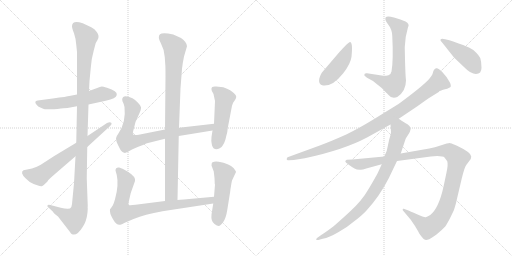
t = 0.00 s
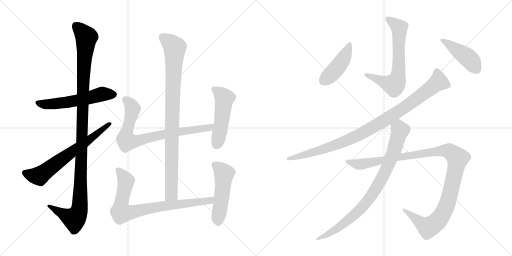
t = 2.41 s
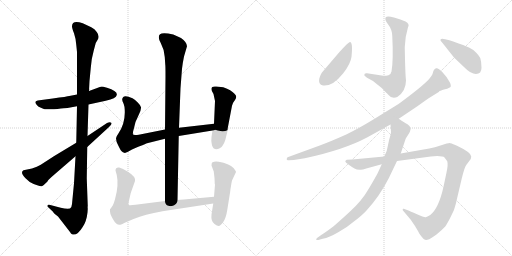
t = 4.81 s
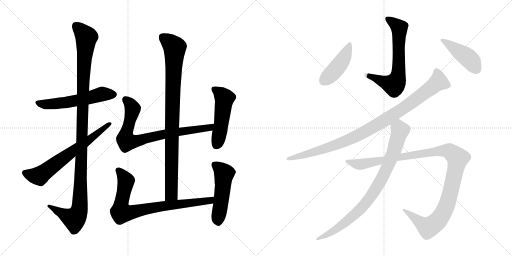
t = 7.21 s
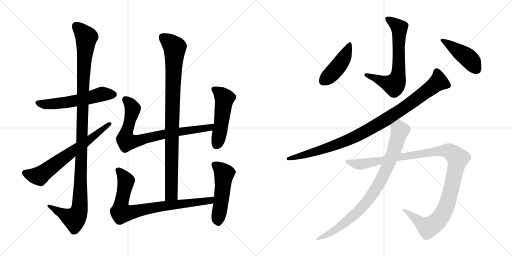
t = 9.62 s
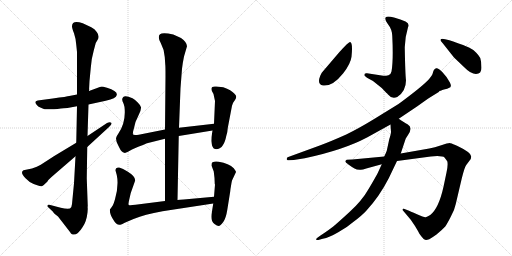
t = 12.02 s

The animated SVG that drew these frames (rendered in a browser with its animation timeline set to each time). Animation: 14 CSS @keyframes rules; one cycle of 12.02 s.

<svg version="1.1" viewBox="0 0 2048 1024" xmlns="http://www.w3.org/2000/svg">
  <g stroke="lightgray" stroke-dasharray="1,1" stroke-width="1" transform="scale(4, 4)">
    <line x1="0" y1="0" x2="256" y2="256"></line>
    <line x1="256" y1="0" x2="0" y2="256"></line>
    <line x1="128" y1="0" x2="128" y2="256"></line>
    <line x1="0" y1="128" x2="256" y2="128"></line>
    <line x1="256" y1="0" x2="512" y2="256"></line>
    <line x1="512" y1="0" x2="256" y2="256"></line>
    <line x1="384" y1="0" x2="384" y2="256"></line>
    <line x1="256" y1="128" x2="512" y2="128"></line>
  </g>
<g transform="scale(1, -1) translate(0, -850)">
   <style type="text/css">
    @keyframes keyframes0 {
      from {
       stroke: black;
       stroke-dashoffset: 565;
       stroke-width: 128;
       }
       65% {
       animation-timing-function: step-end;
       stroke: black;
       stroke-dashoffset: 0;
       stroke-width: 128;
       }
       to {
       stroke: black;
       stroke-width: 1024;
       }
       }
       #make-me-a-hanzi-animation-0 {
         animation: keyframes0 0.709798s both;
         animation-delay: 0.000000s;
         animation-timing-function: linear;
       }
    @keyframes keyframes1 {
      from {
       stroke: black;
       stroke-dashoffset: 1164;
       stroke-width: 128;
       }
       79% {
       animation-timing-function: step-end;
       stroke: black;
       stroke-dashoffset: 0;
       stroke-width: 128;
       }
       to {
       stroke: black;
       stroke-width: 1024;
       }
       }
       #make-me-a-hanzi-animation-1 {
         animation: keyframes1 1.197266s both;
         animation-delay: 0.709798s;
         animation-timing-function: linear;
       }
    @keyframes keyframes2 {
      from {
       stroke: black;
       stroke-dashoffset: 667;
       stroke-width: 128;
       }
       68% {
       animation-timing-function: step-end;
       stroke: black;
       stroke-dashoffset: 0;
       stroke-width: 128;
       }
       to {
       stroke: black;
       stroke-width: 1024;
       }
       }
       #make-me-a-hanzi-animation-2 {
         animation: keyframes2 0.792806s both;
         animation-delay: 1.907064s;
         animation-timing-function: linear;
       }
    @keyframes keyframes3 {
      from {
       stroke: black;
       stroke-dashoffset: 936;
       stroke-width: 128;
       }
       75% {
       animation-timing-function: step-end;
       stroke: black;
       stroke-dashoffset: 0;
       stroke-width: 128;
       }
       to {
       stroke: black;
       stroke-width: 1024;
       }
       }
       #make-me-a-hanzi-animation-3 {
         animation: keyframes3 1.011719s both;
         animation-delay: 2.699870s;
         animation-timing-function: linear;
       }
    @keyframes keyframes4 {
      from {
       stroke: black;
       stroke-dashoffset: 791;
       stroke-width: 128;
       }
       72% {
       animation-timing-function: step-end;
       stroke: black;
       stroke-dashoffset: 0;
       stroke-width: 128;
       }
       to {
       stroke: black;
       stroke-width: 1024;
       }
       }
       #make-me-a-hanzi-animation-4 {
         animation: keyframes4 0.893717s both;
         animation-delay: 3.711589s;
         animation-timing-function: linear;
       }
    @keyframes keyframes5 {
      from {
       stroke: black;
       stroke-dashoffset: 501;
       stroke-width: 128;
       }
       62% {
       animation-timing-function: step-end;
       stroke: black;
       stroke-dashoffset: 0;
       stroke-width: 128;
       }
       to {
       stroke: black;
       stroke-width: 1024;
       }
       }
       #make-me-a-hanzi-animation-5 {
         animation: keyframes5 0.657715s both;
         animation-delay: 4.605306s;
         animation-timing-function: linear;
       }
    @keyframes keyframes6 {
      from {
       stroke: black;
       stroke-dashoffset: 809;
       stroke-width: 128;
       }
       72% {
       animation-timing-function: step-end;
       stroke: black;
       stroke-dashoffset: 0;
       stroke-width: 128;
       }
       to {
       stroke: black;
       stroke-width: 1024;
       }
       }
       #make-me-a-hanzi-animation-6 {
         animation: keyframes6 0.908366s both;
         animation-delay: 5.263021s;
         animation-timing-function: linear;
       }
    @keyframes keyframes7 {
      from {
       stroke: black;
       stroke-dashoffset: 507;
       stroke-width: 128;
       }
       62% {
       animation-timing-function: step-end;
       stroke: black;
       stroke-dashoffset: 0;
       stroke-width: 128;
       }
       to {
       stroke: black;
       stroke-width: 1024;
       }
       }
       #make-me-a-hanzi-animation-7 {
         animation: keyframes7 0.662598s both;
         animation-delay: 6.171387s;
         animation-timing-function: linear;
       }
    @keyframes keyframes8 {
      from {
       stroke: black;
       stroke-dashoffset: 663;
       stroke-width: 128;
       }
       68% {
       animation-timing-function: step-end;
       stroke: black;
       stroke-dashoffset: 0;
       stroke-width: 128;
       }
       to {
       stroke: black;
       stroke-width: 1024;
       }
       }
       #make-me-a-hanzi-animation-8 {
         animation: keyframes8 0.789551s both;
         animation-delay: 6.833985s;
         animation-timing-function: linear;
       }
    @keyframes keyframes9 {
      from {
       stroke: black;
       stroke-dashoffset: 443;
       stroke-width: 128;
       }
       59% {
       animation-timing-function: step-end;
       stroke: black;
       stroke-dashoffset: 0;
       stroke-width: 128;
       }
       to {
       stroke: black;
       stroke-width: 1024;
       }
       }
       #make-me-a-hanzi-animation-9 {
         animation: keyframes9 0.610514s both;
         animation-delay: 7.623536s;
         animation-timing-function: linear;
       }
    @keyframes keyframes10 {
      from {
       stroke: black;
       stroke-dashoffset: 440;
       stroke-width: 128;
       }
       59% {
       animation-timing-function: step-end;
       stroke: black;
       stroke-dashoffset: 0;
       stroke-width: 128;
       }
       to {
       stroke: black;
       stroke-width: 1024;
       }
       }
       #make-me-a-hanzi-animation-10 {
         animation: keyframes10 0.608073s both;
         animation-delay: 8.234050s;
         animation-timing-function: linear;
       }
    @keyframes keyframes11 {
      from {
       stroke: black;
       stroke-dashoffset: 979;
       stroke-width: 128;
       }
       76% {
       animation-timing-function: step-end;
       stroke: black;
       stroke-dashoffset: 0;
       stroke-width: 128;
       }
       to {
       stroke: black;
       stroke-width: 1024;
       }
       }
       #make-me-a-hanzi-animation-11 {
         animation: keyframes11 1.046712s both;
         animation-delay: 8.842123s;
         animation-timing-function: linear;
       }
    @keyframes keyframes12 {
      from {
       stroke: black;
       stroke-dashoffset: 1150;
       stroke-width: 128;
       }
       79% {
       animation-timing-function: step-end;
       stroke: black;
       stroke-dashoffset: 0;
       stroke-width: 128;
       }
       to {
       stroke: black;
       stroke-width: 1024;
       }
       }
       #make-me-a-hanzi-animation-12 {
         animation: keyframes12 1.185872s both;
         animation-delay: 9.888835s;
         animation-timing-function: linear;
       }
    @keyframes keyframes13 {
      from {
       stroke: black;
       stroke-dashoffset: 858;
       stroke-width: 128;
       }
       74% {
       animation-timing-function: step-end;
       stroke: black;
       stroke-dashoffset: 0;
       stroke-width: 128;
       }
       to {
       stroke: black;
       stroke-width: 1024;
       }
       }
       #make-me-a-hanzi-animation-13 {
         animation: keyframes13 0.948242s both;
         animation-delay: 11.074707s;
         animation-timing-function: linear;
       }
</style>
<path d="M 308.0 472.0 L 277.0 466.0 Q 270.0 464.0 211.0 456.0 L 151.0 448.0 Q 133.0 445.0 148.0 429.0 Q 152.0 422.0 166.0 418.0 Q 173.0 414.0 179.0 413.0 Q 185.0 412.0 230.0 414.0 Q 259.0 418.0 270.0 418.0 L 308.0 425.0 L 354.0 432.0 L 423.0 447.0 Q 465.0 456.0 467.0 470.0 Q 471.0 486.0 428.0 499.0 Q 411.0 504.0 407.0 504.0 Q 402.0 503.0 386.0 497.0 L 356.0 486.0 L 308.0 472.0 Z" fill="lightgray"></path> 
<path d="M 288.0 745.0 Q 288.0 737.0 296.0 717.0 Q 303.0 697.0 305.0 671.0 L 308.0 642.0 L 308.0 472.0 L 308.0 425.0 L 305.0 279.0 L 302.0 225.0 L 296.0 117.0 L 288.0 34.0 Q 287.0 20.0 280.0 16.0 Q 265.0 14.0 243.0 19.0 L 201.0 30.0 Q 191.0 32.0 190.0 28.0 Q 187.0 24.0 195.0 19.0 L 211.0 4.0 Q 215.0 -4.0 223.0 -9.0 L 232.0 -16.0 L 280.0 -78.0 Q 284.0 -86.0 288.0 -87.0 Q 308.0 -95.0 330.0 -59.0 Q 346.0 -37.0 350.0 0.0 L 351.0 15.0 Q 350.0 22.0 351.0 26.0 L 347.0 137.0 L 349.0 262.0 L 350.0 306.0 L 354.0 432.0 L 356.0 486.0 L 358.0 526.0 L 363.0 578.0 Q 366.0 618.0 375.0 648.0 L 383.0 678.0 L 390.0 690.0 Q 400.0 705.0 387.0 722.0 Q 379.0 735.0 365.0 741.0 L 331.0 757.0 Q 288.0 771.0 288.0 745.0 Z" fill="lightgray"></path> 
<path d="M 305.0 279.0 L 217.0 226.0 L 163.0 191.0 Q 149.0 183.0 128.0 176.0 L 94.0 169.0 Q 79.0 160.0 102.0 137.0 L 119.0 122.0 Q 135.0 113.0 149.0 109.0 Q 162.0 104.0 167.0 105.0 Q 171.0 106.0 175.0 110.0 L 189.0 123.0 Q 192.0 130.0 206.0 142.0 L 302.0 225.0 L 349.0 262.0 L 435.0 341.0 Q 450.0 353.0 445.0 359.0 Q 440.0 364.0 428.0 358.0 L 350.0 306.0 L 305.0 279.0 Z" fill="lightgray"></path> 
<path d="M 710.0 50.0 L 715.0 306.0 L 716.0 339.0 L 722.0 497.0 L 728.0 575.0 Q 731.0 600.0 736.0 624.0 L 748.0 665.0 Q 747.0 682.0 724.0 698.0 Q 713.0 704.0 693.0 712.0 Q 650.0 722.0 640.0 713.0 Q 629.0 703.0 643.0 678.0 Q 657.0 652.0 659.0 622.0 L 661.0 592.0 Q 662.0 587.0 662.0 545.0 L 660.0 332.0 L 660.0 295.0 L 660.0 46.0 C 660.0 16.0 709.0 20.0 710.0 50.0 Z" fill="lightgray"></path> 
<path d="M 715.0 306.0 L 850.0 328.0 C 880.0 333.0 886.0 358.0 856.0 355.0 L 716.0 339.0 L 660.0 332.0 L 555.0 311.0 Q 537.0 308.0 533.0 312.0 Q 529.0 315.0 535.0 334.0 L 542.0 362.0 L 556.0 393.0 Q 565.0 412.0 564.0 421.0 Q 562.0 429.0 551.0 440.0 Q 540.0 451.0 530.0 457.0 Q 501.0 470.0 493.0 462.0 Q 484.0 453.0 494.0 436.0 Q 496.0 432.0 498.0 422.0 Q 505.0 361.0 473.0 315.0 Q 466.0 306.0 464.0 297.0 L 466.0 284.0 Q 467.0 280.0 477.0 260.0 Q 486.0 240.0 497.0 239.0 Q 501.0 237.0 512.0 243.0 L 528.0 252.0 Q 584.0 276.0 592.0 278.0 L 660.0 295.0 L 715.0 306.0 Z" fill="lightgray"></path> 
<path d="M 850.0 328.0 L 846.0 302.0 Q 844.0 284.0 847.0 274.0 Q 848.0 263.0 854.0 257.0 Q 865.0 250.0 877.0 256.0 Q 888.0 261.0 892.0 270.0 Q 900.0 281.0 905.0 306.0 L 909.0 321.0 L 911.0 338.0 L 928.0 427.0 Q 932.0 439.0 933.0 440.0 L 940.0 450.0 Q 945.0 458.0 945.0 463.0 Q 945.0 468.0 937.0 476.0 Q 926.0 489.0 893.0 501.0 L 865.0 504.0 Q 846.0 506.0 846.0 496.0 Q 845.0 496.0 847.0 487.0 L 854.0 474.0 L 860.0 446.0 L 856.0 355.0 L 850.0 328.0 Z" fill="lightgray"></path> 
<path d="M 856.0 63.0 L 735.0 52.0 Q 718.0 52.0 710.0 50.0 L 660.0 46.0 L 542.0 31.0 Q 520.0 28.0 515.0 30.0 Q 512.0 31.0 517.0 52.0 L 523.0 78.0 L 540.0 126.0 Q 544.0 143.0 510.0 164.0 Q 491.0 177.0 477.0 180.0 Q 462.0 182.0 462.0 168.0 L 467.0 150.0 Q 476.0 110.0 460.0 53.0 Q 455.0 35.0 451.0 28.0 L 442.0 15.0 L 440.0 14.0 Q 437.0 -2.0 452.0 -27.0 Q 466.0 -52.0 481.0 -49.0 Q 486.0 -48.0 506.0 -38.0 Q 526.0 -28.0 559.0 -17.0 Q 607.0 0.0 689.0 11.0 L 853.0 36.0 C 883.0 41.0 886.0 66.0 856.0 63.0 Z" fill="lightgray"></path> 
<path d="M 928.0 128.0 L 944.0 162.0 Q 944.0 165.0 935.0 177.0 Q 916.0 196.0 875.0 203.0 Q 860.0 206.0 850.0 201.0 Q 846.0 199.0 846.0 188.0 L 855.0 164.0 L 858.0 138.0 L 859.0 114.0 L 860.0 112.0 L 856.0 63.0 L 853.0 36.0 L 846.0 -8.0 Q 843.0 -36.0 858.0 -46.0 Q 868.0 -54.0 875.0 -54.0 Q 881.0 -54.0 893.0 -38.0 Q 904.0 -22.0 909.0 10.0 L 921.0 85.0 Q 921.0 91.0 924.0 106.0 Q 926.0 120.0 928.0 128.0 Z" fill="lightgray"></path> 
<path d="M 1566.0 564.0 Q 1563.0 551.0 1554.0 549.0 Q 1546.0 547.0 1533.0 547.0 L 1468.0 557.0 Q 1457.0 559.0 1457.0 549.0 Q 1459.0 546.0 1468.0 539.0 Q 1491.0 529.0 1512.0 510.0 L 1527.0 498.0 L 1545.0 479.0 Q 1549.0 476.0 1552.0 472.0 Q 1568.0 452.0 1589.0 462.0 Q 1624.0 485.0 1624.0 529.0 Q 1621.0 550.0 1619.0 661.0 Q 1621.0 706.0 1632.0 741.0 Q 1640.0 754.0 1622.0 764.0 Q 1604.0 773.0 1576.0 780.0 Q 1549.0 787.0 1543.0 781.0 Q 1537.0 772.0 1552.0 753.0 Q 1568.0 733.0 1569.0 707.0 Q 1574.0 610.0 1566.0 564.0 Z" fill="lightgray"></path> 
<path d="M 1400.0 682.0 Q 1395.0 683.0 1357.0 641.0 L 1287.0 559.0 Q 1286.0 558.0 1281.0 547.0 L 1277.0 535.0 Q 1272.0 511.0 1292.0 508.0 Q 1330.0 503.0 1373.0 557.0 Q 1403.0 596.0 1406.0 623.0 Q 1412.0 681.0 1400.0 682.0 Z" fill="lightgray"></path> 
<path d="M 1904.0 554.0 Q 1926.0 554.0 1926.0 579.0 Q 1926.0 603.0 1921.0 618.0 Q 1916.0 628.0 1904.0 640.0 Q 1893.0 652.0 1876.0 660.0 Q 1860.0 668.0 1813.0 684.0 Q 1766.0 699.0 1763.0 693.0 Q 1761.0 691.0 1763.0 686.0 Q 1766.0 684.0 1778.0 668.0 L 1816.0 620.0 L 1857.0 581.0 Q 1883.0 554.0 1904.0 554.0 Z" fill="lightgray"></path> 
<path d="M 1595.0 375.0 L 1668.0 424.0 L 1713.0 456.0 L 1755.0 482.0 L 1758.0 486.0 L 1761.0 487.0 Q 1763.0 487.0 1767.0 489.0 Q 1771.0 491.0 1780.0 493.0 Q 1790.0 494.0 1795.0 498.0 Q 1810.0 501.0 1799.0 521.0 Q 1789.0 541.0 1770.0 561.0 Q 1752.0 580.0 1744.0 577.0 Q 1737.0 574.0 1734.0 567.0 L 1730.0 554.0 Q 1728.0 548.0 1713.0 530.0 Q 1693.0 510.0 1656.0 481.0 Q 1619.0 452.0 1594.0 434.0 L 1495.0 373.0 Q 1436.0 337.0 1385.0 312.0 Q 1320.0 283.0 1279.0 268.0 L 1153.0 222.0 Q 1148.0 222.0 1147.0 215.0 Q 1146.0 212.0 1149.0 210.0 Q 1152.0 208.0 1156.0 209.0 L 1175.0 210.0 L 1219.0 217.0 Q 1374.0 250.0 1468.0 300.0 L 1562.0 352.0 L 1595.0 375.0 Z" fill="lightgray"></path> 
<path d="M 1537.0 224.0 L 1409.0 212.0 L 1387.0 211.0 Q 1382.0 208.0 1381.0 205.0 Q 1381.0 201.0 1395.0 191.0 Q 1410.0 180.0 1418.0 176.0 Q 1426.0 171.0 1439.0 171.0 Q 1446.0 169.0 1465.0 176.0 L 1527.0 193.0 L 1588.0 206.0 L 1723.0 224.0 L 1749.0 226.0 Q 1773.0 226.0 1778.0 220.0 Q 1783.0 214.0 1789.0 205.0 Q 1793.0 192.0 1786.0 160.0 L 1774.0 103.0 Q 1755.0 17.0 1721.0 -10.0 Q 1708.0 -18.0 1703.0 -19.0 Q 1698.0 -21.0 1668.0 -7.0 Q 1639.0 6.0 1631.0 9.0 L 1618.0 14.0 Q 1615.0 16.0 1612.0 15.0 Q 1610.0 13.0 1611.0 9.0 L 1643.0 -29.0 L 1660.0 -54.0 L 1673.0 -76.0 Q 1675.0 -82.0 1685.0 -95.0 Q 1695.0 -108.0 1700.0 -109.0 Q 1705.0 -111.0 1717.0 -107.0 Q 1728.0 -101.0 1746.0 -88.0 Q 1768.0 -70.0 1781.0 -56.0 Q 1790.0 -43.0 1804.0 -15.0 Q 1819.0 13.0 1823.0 34.0 L 1847.0 136.0 Q 1859.0 184.0 1865.0 190.0 L 1883.0 214.0 L 1885.0 224.0 Q 1885.0 240.0 1830.0 266.0 L 1821.0 270.0 Q 1804.0 278.0 1798.0 278.0 Q 1792.0 278.0 1765.0 269.0 Q 1738.0 260.0 1717.0 256.0 L 1603.0 236.0 L 1537.0 224.0 Z" fill="lightgray"></path> 
<path d="M 1562.0 352.0 L 1564.0 322.0 Q 1564.0 315.0 1557.0 293.0 L 1547.0 247.0 Q 1545.0 241.0 1537.0 224.0 L 1527.0 193.0 L 1511.0 158.0 Q 1504.0 144.0 1475.0 95.0 Q 1447.0 46.0 1398.0 2.0 Q 1349.0 -43.0 1333.0 -56.0 Q 1317.0 -69.0 1282.0 -92.0 L 1268.0 -102.0 Q 1264.0 -106.0 1265.0 -109.0 Q 1267.0 -111.0 1273.0 -110.0 L 1291.0 -105.0 Q 1317.0 -100.0 1353.0 -79.0 Q 1389.0 -59.0 1413.0 -38.0 Q 1447.0 -13.0 1466.0 8.0 Q 1517.0 63.0 1555.0 137.0 L 1588.0 206.0 L 1603.0 236.0 L 1623.0 296.0 L 1632.0 310.0 Q 1653.0 340.0 1630.0 353.0 Q 1620.0 358.0 1595.0 375.0 C 1570.0 392.0 1560.0 382.0 1562.0 352.0 Z" fill="lightgray"></path> 
      <clipPath id="make-me-a-hanzi-clip-0">
      <path d="M 308.0 472.0 L 277.0 466.0 Q 270.0 464.0 211.0 456.0 L 151.0 448.0 Q 133.0 445.0 148.0 429.0 Q 152.0 422.0 166.0 418.0 Q 173.0 414.0 179.0 413.0 Q 185.0 412.0 230.0 414.0 Q 259.0 418.0 270.0 418.0 L 308.0 425.0 L 354.0 432.0 L 423.0 447.0 Q 465.0 456.0 467.0 470.0 Q 471.0 486.0 428.0 499.0 Q 411.0 504.0 407.0 504.0 Q 402.0 503.0 386.0 497.0 L 356.0 486.0 L 308.0 472.0 Z" fill="lightgray"></path>
      </clipPath>
      <path clip-path="url(#make-me-a-hanzi-clip-0)" d="M 150.0 438.0 L 183.0 432.0 L 219.0 434.0 L 343.0 455.0 L 402.0 473.0 L 454.0 472.0 " fill="none" id="make-me-a-hanzi-animation-0" stroke-dasharray="437 874" stroke-linecap="round"></path>

      <clipPath id="make-me-a-hanzi-clip-1">
      <path d="M 288.0 745.0 Q 288.0 737.0 296.0 717.0 Q 303.0 697.0 305.0 671.0 L 308.0 642.0 L 308.0 472.0 L 308.0 425.0 L 305.0 279.0 L 302.0 225.0 L 296.0 117.0 L 288.0 34.0 Q 287.0 20.0 280.0 16.0 Q 265.0 14.0 243.0 19.0 L 201.0 30.0 Q 191.0 32.0 190.0 28.0 Q 187.0 24.0 195.0 19.0 L 211.0 4.0 Q 215.0 -4.0 223.0 -9.0 L 232.0 -16.0 L 280.0 -78.0 Q 284.0 -86.0 288.0 -87.0 Q 308.0 -95.0 330.0 -59.0 Q 346.0 -37.0 350.0 0.0 L 351.0 15.0 Q 350.0 22.0 351.0 26.0 L 347.0 137.0 L 349.0 262.0 L 350.0 306.0 L 354.0 432.0 L 356.0 486.0 L 358.0 526.0 L 363.0 578.0 Q 366.0 618.0 375.0 648.0 L 383.0 678.0 L 390.0 690.0 Q 400.0 705.0 387.0 722.0 Q 379.0 735.0 365.0 741.0 L 331.0 757.0 Q 288.0 771.0 288.0 745.0 Z" fill="lightgray"></path>
      </clipPath>
      <path clip-path="url(#make-me-a-hanzi-clip-1)" d="M 304.0 747.0 L 345.0 701.0 L 332.0 526.0 L 317.0 10.0 L 297.0 -26.0 L 196.0 26.0 " fill="none" id="make-me-a-hanzi-animation-1" stroke-dasharray="1036 2072" stroke-linecap="round"></path>

      <clipPath id="make-me-a-hanzi-clip-2">
      <path d="M 305.0 279.0 L 217.0 226.0 L 163.0 191.0 Q 149.0 183.0 128.0 176.0 L 94.0 169.0 Q 79.0 160.0 102.0 137.0 L 119.0 122.0 Q 135.0 113.0 149.0 109.0 Q 162.0 104.0 167.0 105.0 Q 171.0 106.0 175.0 110.0 L 189.0 123.0 Q 192.0 130.0 206.0 142.0 L 302.0 225.0 L 349.0 262.0 L 435.0 341.0 Q 450.0 353.0 445.0 359.0 Q 440.0 364.0 428.0 358.0 L 350.0 306.0 L 305.0 279.0 Z" fill="lightgray"></path>
      </clipPath>
      <path clip-path="url(#make-me-a-hanzi-clip-2)" d="M 100.0 159.0 L 134.0 147.0 L 160.0 147.0 L 440.0 355.0 " fill="none" id="make-me-a-hanzi-animation-2" stroke-dasharray="539 1078" stroke-linecap="round"></path>

      <clipPath id="make-me-a-hanzi-clip-3">
      <path d="M 710.0 50.0 L 715.0 306.0 L 716.0 339.0 L 722.0 497.0 L 728.0 575.0 Q 731.0 600.0 736.0 624.0 L 748.0 665.0 Q 747.0 682.0 724.0 698.0 Q 713.0 704.0 693.0 712.0 Q 650.0 722.0 640.0 713.0 Q 629.0 703.0 643.0 678.0 Q 657.0 652.0 659.0 622.0 L 661.0 592.0 Q 662.0 587.0 662.0 545.0 L 660.0 332.0 L 660.0 295.0 L 660.0 46.0 C 660.0 16.0 709.0 20.0 710.0 50.0 Z" fill="lightgray"></path>
      </clipPath>
      <path clip-path="url(#make-me-a-hanzi-clip-3)" d="M 649.0 703.0 L 699.0 660.0 L 688.0 370.0 L 686.0 74.0 L 666.0 54.0 " fill="none" id="make-me-a-hanzi-animation-3" stroke-dasharray="808 1616" stroke-linecap="round"></path>

      <clipPath id="make-me-a-hanzi-clip-4">
      <path d="M 715.0 306.0 L 850.0 328.0 C 880.0 333.0 886.0 358.0 856.0 355.0 L 716.0 339.0 L 660.0 332.0 L 555.0 311.0 Q 537.0 308.0 533.0 312.0 Q 529.0 315.0 535.0 334.0 L 542.0 362.0 L 556.0 393.0 Q 565.0 412.0 564.0 421.0 Q 562.0 429.0 551.0 440.0 Q 540.0 451.0 530.0 457.0 Q 501.0 470.0 493.0 462.0 Q 484.0 453.0 494.0 436.0 Q 496.0 432.0 498.0 422.0 Q 505.0 361.0 473.0 315.0 Q 466.0 306.0 464.0 297.0 L 466.0 284.0 Q 467.0 280.0 477.0 260.0 Q 486.0 240.0 497.0 239.0 Q 501.0 237.0 512.0 243.0 L 528.0 252.0 Q 584.0 276.0 592.0 278.0 L 660.0 295.0 L 715.0 306.0 Z" fill="lightgray"></path>
      </clipPath>
      <path clip-path="url(#make-me-a-hanzi-clip-4)" d="M 501.0 453.0 L 515.0 442.0 L 530.0 416.0 L 504.0 309.0 L 507.0 284.0 L 548.0 286.0 L 656.0 314.0 L 839.0 339.0 L 849.0 350.0 " fill="none" id="make-me-a-hanzi-animation-4" stroke-dasharray="663 1326" stroke-linecap="round"></path>

      <clipPath id="make-me-a-hanzi-clip-5">
      <path d="M 850.0 328.0 L 846.0 302.0 Q 844.0 284.0 847.0 274.0 Q 848.0 263.0 854.0 257.0 Q 865.0 250.0 877.0 256.0 Q 888.0 261.0 892.0 270.0 Q 900.0 281.0 905.0 306.0 L 909.0 321.0 L 911.0 338.0 L 928.0 427.0 Q 932.0 439.0 933.0 440.0 L 940.0 450.0 Q 945.0 458.0 945.0 463.0 Q 945.0 468.0 937.0 476.0 Q 926.0 489.0 893.0 501.0 L 865.0 504.0 Q 846.0 506.0 846.0 496.0 Q 845.0 496.0 847.0 487.0 L 854.0 474.0 L 860.0 446.0 L 856.0 355.0 L 850.0 328.0 Z" fill="lightgray"></path>
      </clipPath>
      <path clip-path="url(#make-me-a-hanzi-clip-5)" d="M 858.0 493.0 L 898.0 457.0 L 885.0 351.0 L 864.0 269.0 " fill="none" id="make-me-a-hanzi-animation-5" stroke-dasharray="373 746" stroke-linecap="round"></path>

      <clipPath id="make-me-a-hanzi-clip-6">
      <path d="M 856.0 63.0 L 735.0 52.0 Q 718.0 52.0 710.0 50.0 L 660.0 46.0 L 542.0 31.0 Q 520.0 28.0 515.0 30.0 Q 512.0 31.0 517.0 52.0 L 523.0 78.0 L 540.0 126.0 Q 544.0 143.0 510.0 164.0 Q 491.0 177.0 477.0 180.0 Q 462.0 182.0 462.0 168.0 L 467.0 150.0 Q 476.0 110.0 460.0 53.0 Q 455.0 35.0 451.0 28.0 L 442.0 15.0 L 440.0 14.0 Q 437.0 -2.0 452.0 -27.0 Q 466.0 -52.0 481.0 -49.0 Q 486.0 -48.0 506.0 -38.0 Q 526.0 -28.0 559.0 -17.0 Q 607.0 0.0 689.0 11.0 L 853.0 36.0 C 883.0 41.0 886.0 66.0 856.0 63.0 Z" fill="lightgray"></path>
      </clipPath>
      <path clip-path="url(#make-me-a-hanzi-clip-6)" d="M 473.0 170.0 L 504.0 127.0 L 483.0 20.0 L 484.0 2.0 L 496.0 -2.0 L 668.0 28.0 L 829.0 45.0 L 849.0 57.0 " fill="none" id="make-me-a-hanzi-animation-6" stroke-dasharray="681 1362" stroke-linecap="round"></path>

      <clipPath id="make-me-a-hanzi-clip-7">
      <path d="M 928.0 128.0 L 944.0 162.0 Q 944.0 165.0 935.0 177.0 Q 916.0 196.0 875.0 203.0 Q 860.0 206.0 850.0 201.0 Q 846.0 199.0 846.0 188.0 L 855.0 164.0 L 858.0 138.0 L 859.0 114.0 L 860.0 112.0 L 856.0 63.0 L 853.0 36.0 L 846.0 -8.0 Q 843.0 -36.0 858.0 -46.0 Q 868.0 -54.0 875.0 -54.0 Q 881.0 -54.0 893.0 -38.0 Q 904.0 -22.0 909.0 10.0 L 921.0 85.0 Q 921.0 91.0 924.0 106.0 Q 926.0 120.0 928.0 128.0 Z" fill="lightgray"></path>
      </clipPath>
      <path clip-path="url(#make-me-a-hanzi-clip-7)" d="M 859.0 191.0 L 896.0 155.0 L 874.0 -43.0 " fill="none" id="make-me-a-hanzi-animation-7" stroke-dasharray="379 758" stroke-linecap="round"></path>

      <clipPath id="make-me-a-hanzi-clip-8">
      <path d="M 1566.0 564.0 Q 1563.0 551.0 1554.0 549.0 Q 1546.0 547.0 1533.0 547.0 L 1468.0 557.0 Q 1457.0 559.0 1457.0 549.0 Q 1459.0 546.0 1468.0 539.0 Q 1491.0 529.0 1512.0 510.0 L 1527.0 498.0 L 1545.0 479.0 Q 1549.0 476.0 1552.0 472.0 Q 1568.0 452.0 1589.0 462.0 Q 1624.0 485.0 1624.0 529.0 Q 1621.0 550.0 1619.0 661.0 Q 1621.0 706.0 1632.0 741.0 Q 1640.0 754.0 1622.0 764.0 Q 1604.0 773.0 1576.0 780.0 Q 1549.0 787.0 1543.0 781.0 Q 1537.0 772.0 1552.0 753.0 Q 1568.0 733.0 1569.0 707.0 Q 1574.0 610.0 1566.0 564.0 Z" fill="lightgray"></path>
      </clipPath>
      <path clip-path="url(#make-me-a-hanzi-clip-8)" d="M 1549.0 775.0 L 1597.0 739.0 L 1596.0 588.0 L 1586.0 524.0 L 1570.0 511.0 L 1466.0 548.0 " fill="none" id="make-me-a-hanzi-animation-8" stroke-dasharray="535 1070" stroke-linecap="round"></path>

      <clipPath id="make-me-a-hanzi-clip-9">
      <path d="M 1400.0 682.0 Q 1395.0 683.0 1357.0 641.0 L 1287.0 559.0 Q 1286.0 558.0 1281.0 547.0 L 1277.0 535.0 Q 1272.0 511.0 1292.0 508.0 Q 1330.0 503.0 1373.0 557.0 Q 1403.0 596.0 1406.0 623.0 Q 1412.0 681.0 1400.0 682.0 Z" fill="lightgray"></path>
      </clipPath>
      <path clip-path="url(#make-me-a-hanzi-clip-9)" d="M 1400.0 677.0 L 1369.0 607.0 L 1341.0 570.0 L 1294.0 527.0 " fill="none" id="make-me-a-hanzi-animation-9" stroke-dasharray="315 630" stroke-linecap="round"></path>

      <clipPath id="make-me-a-hanzi-clip-10">
      <path d="M 1904.0 554.0 Q 1926.0 554.0 1926.0 579.0 Q 1926.0 603.0 1921.0 618.0 Q 1916.0 628.0 1904.0 640.0 Q 1893.0 652.0 1876.0 660.0 Q 1860.0 668.0 1813.0 684.0 Q 1766.0 699.0 1763.0 693.0 Q 1761.0 691.0 1763.0 686.0 Q 1766.0 684.0 1778.0 668.0 L 1816.0 620.0 L 1857.0 581.0 Q 1883.0 554.0 1904.0 554.0 Z" fill="lightgray"></path>
      </clipPath>
      <path clip-path="url(#make-me-a-hanzi-clip-10)" d="M 1767.0 690.0 L 1870.0 621.0 L 1906.0 573.0 " fill="none" id="make-me-a-hanzi-animation-10" stroke-dasharray="312 624" stroke-linecap="round"></path>

      <clipPath id="make-me-a-hanzi-clip-11">
      <path d="M 1595.0 375.0 L 1668.0 424.0 L 1713.0 456.0 L 1755.0 482.0 L 1758.0 486.0 L 1761.0 487.0 Q 1763.0 487.0 1767.0 489.0 Q 1771.0 491.0 1780.0 493.0 Q 1790.0 494.0 1795.0 498.0 Q 1810.0 501.0 1799.0 521.0 Q 1789.0 541.0 1770.0 561.0 Q 1752.0 580.0 1744.0 577.0 Q 1737.0 574.0 1734.0 567.0 L 1730.0 554.0 Q 1728.0 548.0 1713.0 530.0 Q 1693.0 510.0 1656.0 481.0 Q 1619.0 452.0 1594.0 434.0 L 1495.0 373.0 Q 1436.0 337.0 1385.0 312.0 Q 1320.0 283.0 1279.0 268.0 L 1153.0 222.0 Q 1148.0 222.0 1147.0 215.0 Q 1146.0 212.0 1149.0 210.0 Q 1152.0 208.0 1156.0 209.0 L 1175.0 210.0 L 1219.0 217.0 Q 1374.0 250.0 1468.0 300.0 L 1562.0 352.0 L 1595.0 375.0 Z" fill="lightgray"></path>
      </clipPath>
      <path clip-path="url(#make-me-a-hanzi-clip-11)" d="M 1747.0 564.0 L 1753.0 522.0 L 1624.0 424.0 L 1490.0 340.0 L 1393.0 290.0 L 1323.0 263.0 L 1153.0 215.0 " fill="none" id="make-me-a-hanzi-animation-11" stroke-dasharray="851 1702" stroke-linecap="round"></path>

      <clipPath id="make-me-a-hanzi-clip-12">
      <path d="M 1537.0 224.0 L 1409.0 212.0 L 1387.0 211.0 Q 1382.0 208.0 1381.0 205.0 Q 1381.0 201.0 1395.0 191.0 Q 1410.0 180.0 1418.0 176.0 Q 1426.0 171.0 1439.0 171.0 Q 1446.0 169.0 1465.0 176.0 L 1527.0 193.0 L 1588.0 206.0 L 1723.0 224.0 L 1749.0 226.0 Q 1773.0 226.0 1778.0 220.0 Q 1783.0 214.0 1789.0 205.0 Q 1793.0 192.0 1786.0 160.0 L 1774.0 103.0 Q 1755.0 17.0 1721.0 -10.0 Q 1708.0 -18.0 1703.0 -19.0 Q 1698.0 -21.0 1668.0 -7.0 Q 1639.0 6.0 1631.0 9.0 L 1618.0 14.0 Q 1615.0 16.0 1612.0 15.0 Q 1610.0 13.0 1611.0 9.0 L 1643.0 -29.0 L 1660.0 -54.0 L 1673.0 -76.0 Q 1675.0 -82.0 1685.0 -95.0 Q 1695.0 -108.0 1700.0 -109.0 Q 1705.0 -111.0 1717.0 -107.0 Q 1728.0 -101.0 1746.0 -88.0 Q 1768.0 -70.0 1781.0 -56.0 Q 1790.0 -43.0 1804.0 -15.0 Q 1819.0 13.0 1823.0 34.0 L 1847.0 136.0 Q 1859.0 184.0 1865.0 190.0 L 1883.0 214.0 L 1885.0 224.0 Q 1885.0 240.0 1830.0 266.0 L 1821.0 270.0 Q 1804.0 278.0 1798.0 278.0 Q 1792.0 278.0 1765.0 269.0 Q 1738.0 260.0 1717.0 256.0 L 1603.0 236.0 L 1537.0 224.0 Z" fill="lightgray"></path>
      </clipPath>
      <path clip-path="url(#make-me-a-hanzi-clip-12)" d="M 1387.0 205.0 L 1443.0 193.0 L 1780.0 248.0 L 1797.0 246.0 L 1823.0 227.0 L 1831.0 217.0 L 1790.0 36.0 L 1750.0 -35.0 L 1712.0 -60.0 L 1615.0 12.0 " fill="none" id="make-me-a-hanzi-animation-12" stroke-dasharray="1022 2044" stroke-linecap="round"></path>

      <clipPath id="make-me-a-hanzi-clip-13">
      <path d="M 1562.0 352.0 L 1564.0 322.0 Q 1564.0 315.0 1557.0 293.0 L 1547.0 247.0 Q 1545.0 241.0 1537.0 224.0 L 1527.0 193.0 L 1511.0 158.0 Q 1504.0 144.0 1475.0 95.0 Q 1447.0 46.0 1398.0 2.0 Q 1349.0 -43.0 1333.0 -56.0 Q 1317.0 -69.0 1282.0 -92.0 L 1268.0 -102.0 Q 1264.0 -106.0 1265.0 -109.0 Q 1267.0 -111.0 1273.0 -110.0 L 1291.0 -105.0 Q 1317.0 -100.0 1353.0 -79.0 Q 1389.0 -59.0 1413.0 -38.0 Q 1447.0 -13.0 1466.0 8.0 Q 1517.0 63.0 1555.0 137.0 L 1588.0 206.0 L 1603.0 236.0 L 1623.0 296.0 L 1632.0 310.0 Q 1653.0 340.0 1630.0 353.0 Q 1620.0 358.0 1595.0 375.0 C 1570.0 392.0 1560.0 382.0 1562.0 352.0 Z" fill="lightgray"></path>
      </clipPath>
      <path clip-path="url(#make-me-a-hanzi-clip-13)" d="M 1597.0 361.0 L 1595.0 336.0 L 1600.0 326.0 L 1571.0 232.0 L 1523.0 127.0 L 1482.0 62.0 L 1439.0 10.0 L 1352.0 -62.0 L 1269.0 -107.0 " fill="none" id="make-me-a-hanzi-animation-13" stroke-dasharray="730 1460" stroke-linecap="round"></path>

</g>
</svg>
